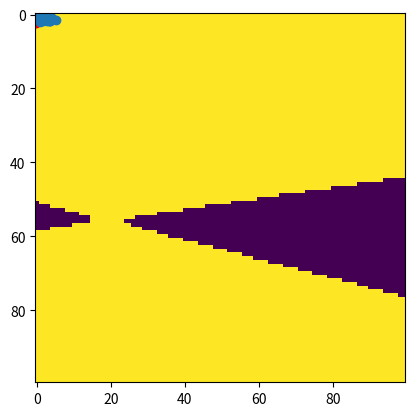

Python code for this plot:
import numpy as np 
import matplotlib.pyplot as plt
from scipy.stats import multivariate_normal
%matplotlib inline  

mean1 = [-1.5, -1]
mean2 = [1, 1]
cov1 = [[1,0], [0,2]]
cov2 = [[2,.1],[1,.2]]
N1 = 150
N2 = 200

def generateData(mean1, mean2, cov1, cov2, N1=100, N2=100):
    # We are generating data from two Gaussians to represent two classes. 
    # In practice, we would not do this - we would just have data from the problem we are trying to solve. 
    class1X = np.random.multivariate_normal(mean1, cov1, N1)
    class2X = np.random.multivariate_normal(mean2, cov2, N2)
    
    fig = plt.figure()
    ax = fig.add_subplot(*[1,1,1])
    ax.scatter(class1X[:,0], class1X[:,1], c='r') 
    ax.scatter(class2X[:,0], class2X[:,1]) 
    plt.show()
    return class1X, class2X
    
class1X, class2X = generateData(mean1, mean2,cov1,cov2, N1,N2)

#Estimate the mean and covariance for each class from the training data
mu1 = np.mean(class1X, axis=0)
print(mu1)

cov1 = np.cov(class1X.T)
print(cov1)

mu2 = np.mean(class2X, axis=0)
print(mu2)

cov2 = np.cov(class2X.T)
print(cov2)

# Estimate the prior for each class
pC1 = class1X.shape[0]/(class1X.shape[0] + class2X.shape[0])
print(pC1)

pC2 = class2X.shape[0]/(class1X.shape[0] + class2X.shape[0])
print(pC2)

#We now have all parameters needed and can compute values for test samples
from scipy.stats import multivariate_normal

x = np.linspace(-5, 4, 100)
y = np.linspace(-6, 6, 100)
xm,ym = np.meshgrid(x, y)
X = np.dstack([xm,ym])

#look at the pdf for class 1
y1 = multivariate_normal.pdf(X, mean=mu1, cov=cov1);
plt.imshow(y1)


#look at the pdf for class 2
y2 = multivariate_normal.pdf(X, mean=mu2, cov=cov2);
plt.imshow(y2)

#Look at the posterior for class 1
pos1 = (y1*pC1)/(y1*pC1 + y2*pC2 );
plt.imshow(pos1)

#Look at the posterior for class 2
pos2 = (y2*pC2)/(y1*pC1 + y2*pC2 );
plt.imshow(pos2)

#Look at the decision boundary
plt.imshow(pos1>pos2)

